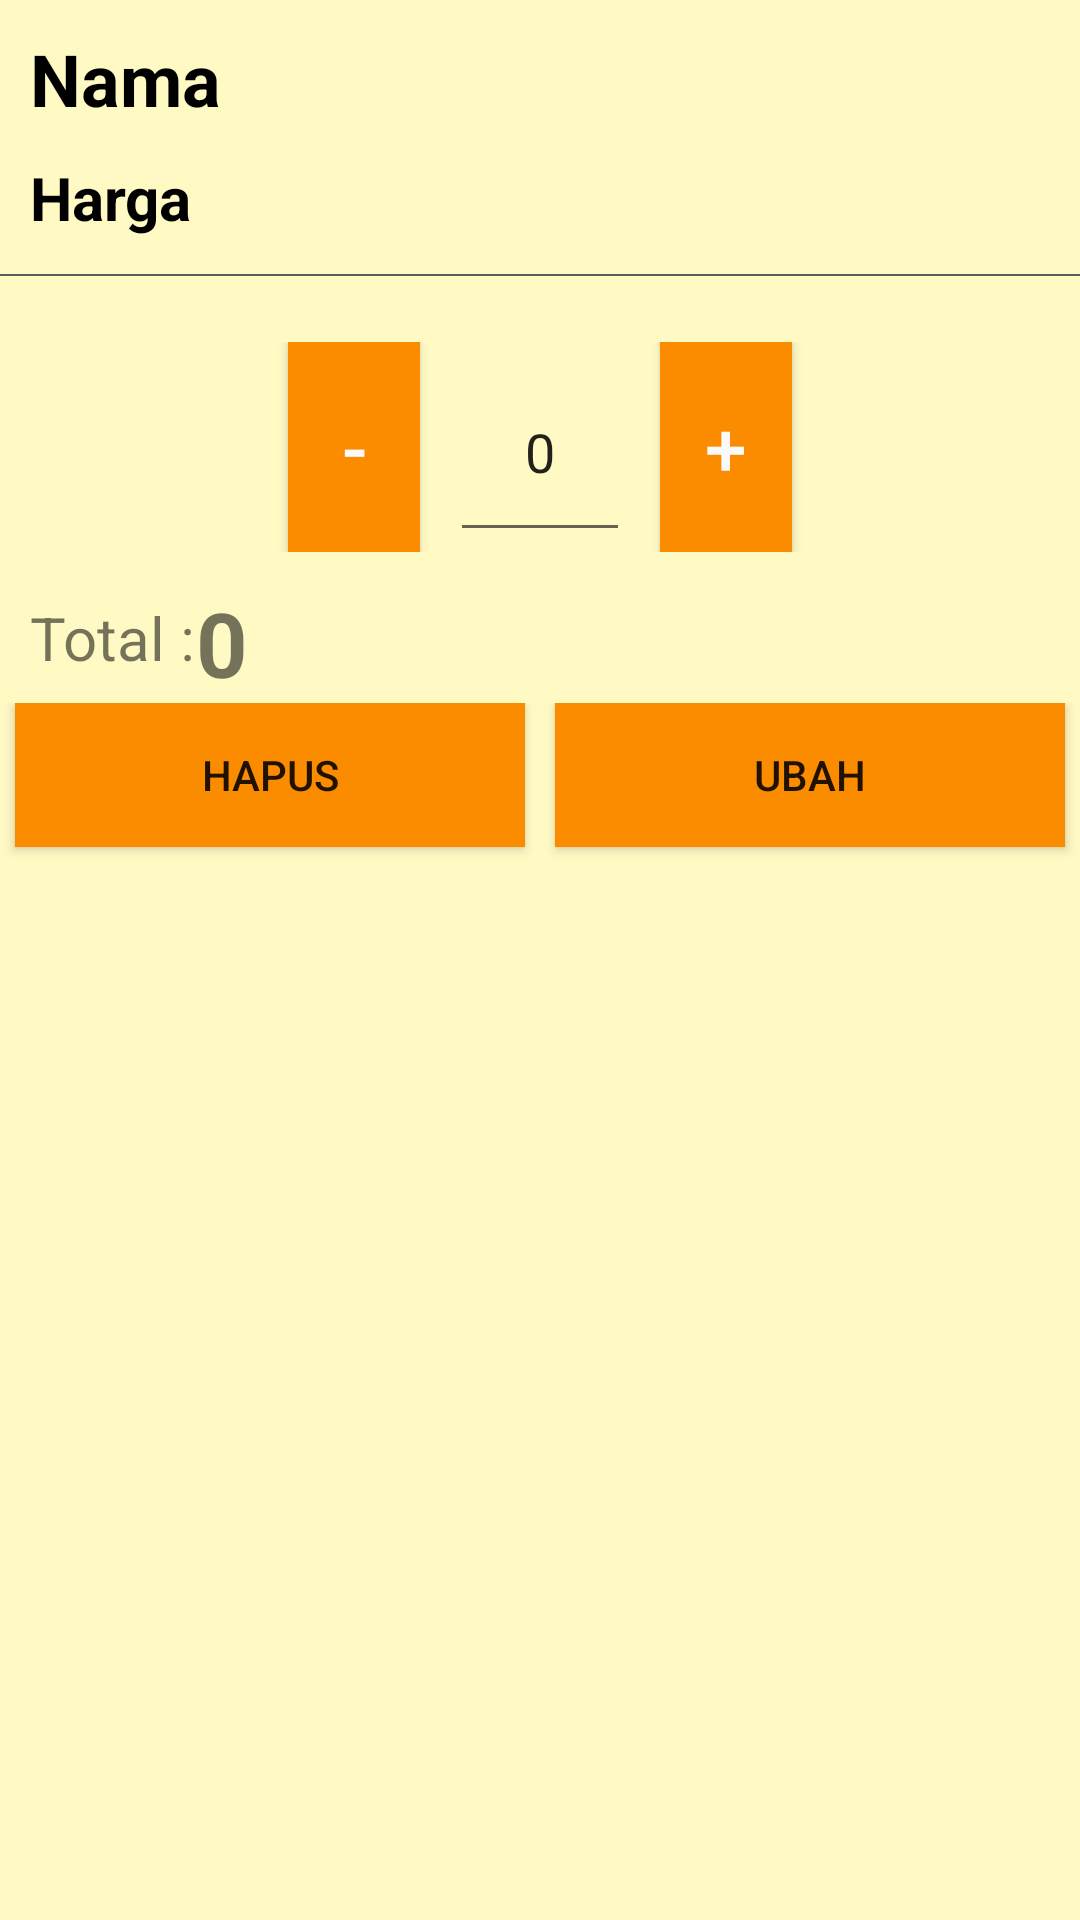

Produce the Android XML layout that renders to this screen, including the resource entries it uses.
<!-- AndroidManifest.xml: application theme AppTheme -->
<!-- res/layout/dialog_cart.xml -->
<?xml version="1.0" encoding="utf-8"?>
<LinearLayout xmlns:android="http://schemas.android.com/apk/res/android"
    xmlns:app="http://schemas.android.com/apk/res-auto"
    android:id="@+id/bottom_sheet"
    android:layout_width="match_parent"
    android:layout_height="match_parent"
    android:background="@color/bgColor"
    android:orientation="vertical"
    app:behavior_hideable="false"
    app:behavior_peekHeight="90dp"
    app:layout_behavior="android.support.design.widget.BottomSheetBehavior">

    <TextView
        android:id="@+id/dtxtNama"
        android:layout_width="match_parent"
        android:layout_height="wrap_content"
        android:textColor="#000000"
        android:paddingTop="10dp"
        android:paddingLeft="10dp"
        android:textSize="24sp"
        android:text="Nama"
        android:textStyle="bold" />
    <TextView
        android:id="@+id/dtxtHarga"
        android:layout_width="match_parent"
        android:layout_height="wrap_content"
        android:textColor="#000000"
        android:paddingTop="10dp"
        android:paddingLeft="10dp"
        android:textSize="20sp"
        android:text="Harga"
        android:textStyle="bold" />

    <View
        android:layout_width="match_parent"
        android:layout_height="0.5dp"
        android:layout_marginTop="12dp"
        android:layout_marginBottom="12dp"
        android:background="#5d5d5d" />

    <RelativeLayout
        android:paddingTop="10dp"
        android:paddingBottom="10dp"
        android:layout_width="match_parent"
        android:layout_height="wrap_content">

        <Button
            android:id="@+id/btnMin"
            android:onClick="btnmin"
            android:layout_width="44dp"
            android:layout_height="70dp"
            android:layout_marginEnd="10dp"
            android:layout_toStartOf="@+id/jumlah"
            android:background="@color/colorToolbar"
            android:text="-"
            android:textColor="@color/colorWhite"
            android:textSize="25dp" />

        <EditText
            android:id="@+id/jumlah"
            android:layout_width="60dp"
            android:layout_height="70dp"
            android:text="0"
            android:layout_centerHorizontal="true"
            android:textAlignment="center"/>

        <Button
            android:id="@+id/btnPlus"
            android:layout_marginStart="10dp"
            android:layout_width="44dp"
            android:layout_height="70dp"
            android:layout_toEndOf="@+id/jumlah"
            android:text="+"
            android:textSize="25dp"
            android:textColor="@color/colorWhite"
            android:bottomRightRadius="10dp"
            android:bottomLeftRadius="10dp"
            android:topLeftRadius="10dp"
            android:topRightRadius="10dp"
            android:background="@color/colorToolbar"/>
    </RelativeLayout>

    <RelativeLayout
        android:layout_width="match_parent"
        android:layout_height="wrap_content">

        <TextView
            android:id="@+id/txtTotal"
            android:layout_width="wrap_content"
            android:layout_height="wrap_content"
            android:paddingTop="5dp"
            android:paddingLeft="10dp"
            android:text="Total :"
            android:textSize="20dp"/>

        <TextView
            android:id="@+id/txtTtlJumlah"
            android:layout_width="wrap_content"
            android:layout_height="wrap_content"

            android:layout_toEndOf="@+id/txtTotal"
            android:text="0"
            android:textSize="30dp"
            android:textStyle="bold"
            android:textAlignment="textEnd" />
    </RelativeLayout>
    <LinearLayout
        android:id="@+id/linearLayout2"
        android:layout_width="fill_parent"
        android:layout_height="wrap_content"
        android:orientation="horizontal" >

        <Button
            android:id="@+id/btnHapus"
            android:layout_width="0dp"
            android:layout_weight="1"
            android:layout_height="wrap_content"
            android:text="Hapus"
            android:layout_margin="5dp"
            android:layout_gravity="left"
            android:background="@color/colorToolbar"/>

        <Button
            android:id="@+id/btnUbah"
            android:layout_width="0dp"
            android:layout_weight="1"
            android:layout_margin="5dp"
            android:layout_height="wrap_content"
            android:text="Ubah"
            android:layout_gravity="right"
            android:background="@color/colorToolbar"/>

    </LinearLayout>



</LinearLayout>
<!-- resources referenced by this layout -->
<resources>
  <color name="bgColor">#fff9c4</color>
  <color name="colorToolbar">#fb8c00</color>
  <color name="colorWhite">#fafafa</color>
  <style name="AppTheme" parent="Theme.AppCompat.Light.NoActionBar">
          
          <item name="colorPrimary">@color/colorPrimary</item>
          <item name="colorPrimaryDark">@color/colorPrimaryDark</item>
          <item name="colorAccent">@color/colorAccent</item>
      </style>
  <color name="colorPrimary">#fb8c00</color>
  <color name="colorPrimaryDark">#c25e00</color>
  <color name="colorAccent">#D81B60</color>
</resources>
